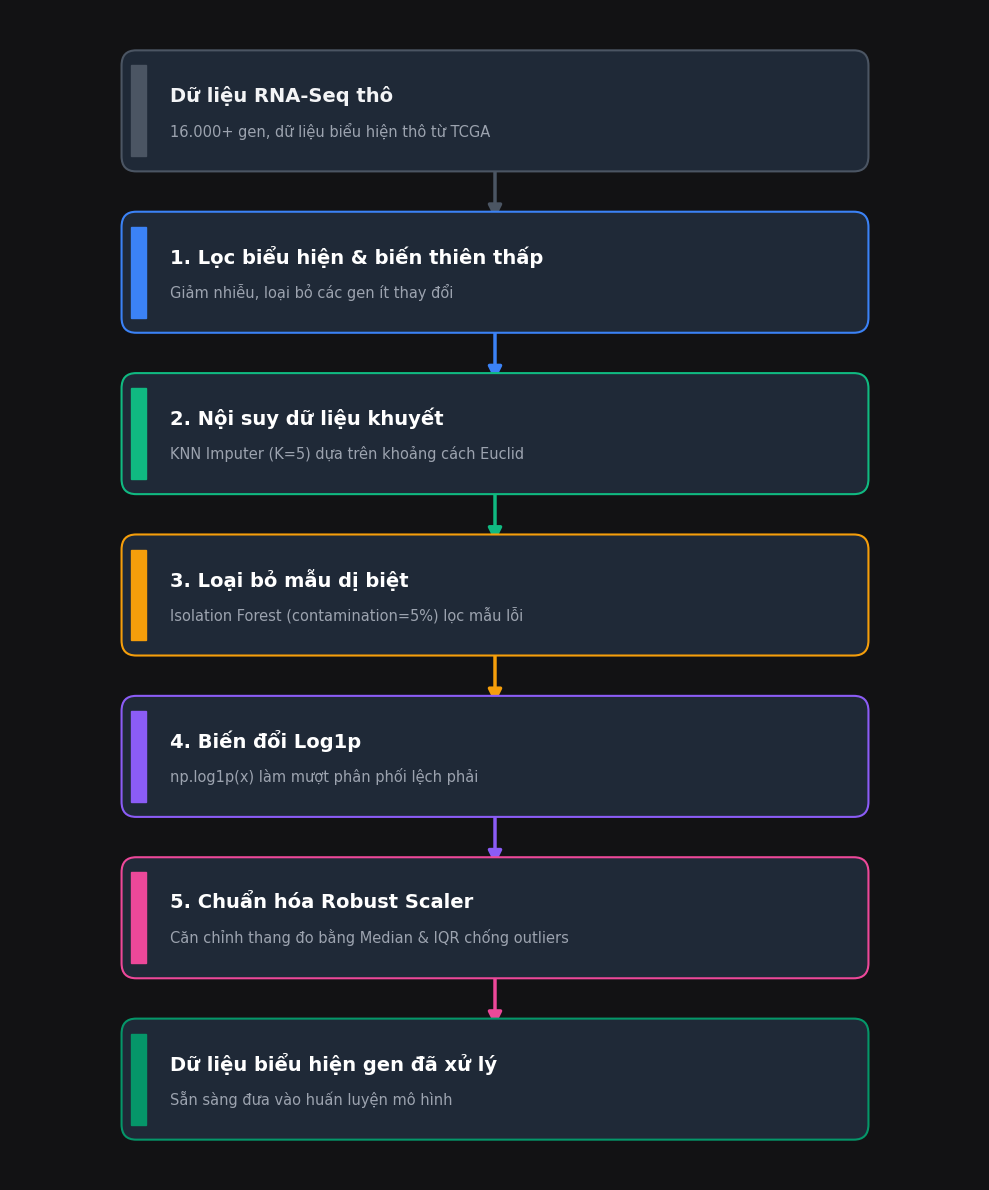

This figure's Python source: (Note: this script raises an exception after producing the figure.)
import matplotlib.pyplot as plt
import matplotlib.patches as patches

# Set up figure and axis with a premium dark theme
fig, ax = plt.subplots(figsize=(10, 12), facecolor='#121214')
ax.set_facecolor('#121214')

# Define steps
steps = [
    {"title": "Dữ liệu RNA-Seq thô", "desc": "16.000+ gen, dữ liệu biểu hiện thô từ TCGA", "color": "#4B5563", "text_color": "#F3F4F6"},
    {"title": "1. Lọc biểu hiện & biến thiên thấp", "desc": "Giảm nhiễu, loại bỏ các gen ít thay đổi", "color": "#3B82F6", "text_color": "#FFFFFF"},
    {"title": "2. Nội suy dữ liệu khuyết", "desc": "KNN Imputer (K=5) dựa trên khoảng cách Euclid", "color": "#10B981", "text_color": "#FFFFFF"},
    {"title": "3. Loại bỏ mẫu dị biệt", "desc": "Isolation Forest (contamination=5%) lọc mẫu lỗi", "color": "#F59E0B", "text_color": "#FFFFFF"},
    {"title": "4. Biến đổi Log1p", "desc": "np.log1p(x) làm mượt phân phối lệch phải", "color": "#8B5CF6", "text_color": "#FFFFFF"},
    {"title": "5. Chuẩn hóa Robust Scaler", "desc": "Căn chỉnh thang đo bằng Median & IQR chống outliers", "color": "#EC4899", "text_color": "#FFFFFF"},
    {"title": "Dữ liệu biểu hiện gen đã xử lý", "desc": "Sẵn sàng đưa vào huấn luyện mô hình", "color": "#059669", "text_color": "#FFFFFF"}
]

n_steps = len(steps)
box_width = 7.5
box_height = 1.0
start_y = 11.0
spacing = 1.6

# Draw boxes and arrows
for i, step in enumerate(steps):
    y = start_y - i * spacing
    
    # Draw rounded box
    rect = patches.FancyBboxPatch(
        (-box_width/2, y - box_height/2), box_width, box_height,
        boxstyle="round,pad=0.1,rounding_size=0.15",
        linewidth=1.5, edgecolor=step["color"], facecolor='#1F2937',
        mutation_scale=1.0, zorder=2
    )
    ax.add_patch(rect)
    
    # Left colored accent line
    accent = patches.Rectangle(
        (-box_width/2, y - box_height/2 + 0.05), 0.15, box_height - 0.1,
        color=step["color"], zorder=3
    )
    ax.add_patch(accent)
    
    # Text inside box
    ax.text(
        -box_width/2 + 0.4, y + 0.15, step["title"],
        color=step["text_color"], fontsize=14, fontweight='bold',
        ha='left', va='center', zorder=4, fontname='DejaVu Sans'
    )
    ax.text(
        -box_width/2 + 0.4, y - 0.2, step["desc"],
        color='#9CA3AF', fontsize=10.5,
        ha='left', va='center', zorder=4, fontname='DejaVu Sans'
    )
    
    # Draw arrow to next step
    if i < n_steps - 1:
        arrow_y = y - box_height/2
        arrow_len = spacing - box_height
        ax.annotate(
            '',
            xy=(0, arrow_y - arrow_len),
            xytext=(0, arrow_y),
            arrowprops=dict(
                arrowstyle="-|>",
                color=step["color"],
                lw=2.5,
                mutation_scale=20,
                patchA=None, patchB=None
            ),
            zorder=1
        )

# Set axis limits and hide them
ax.set_xlim(-5, 5)
ax.set_ylim(start_y - (n_steps - 1) * spacing - 1.0, start_y + 1.0)
ax.axis('off')

# Save to file
output_path = 'results/preprocessing_logic.png'
plt.tight_layout()
plt.savefig(output_path, dpi=300, facecolor='#121214', edgecolor='none')
print(f"Flowchart successfully saved to {output_path}")
